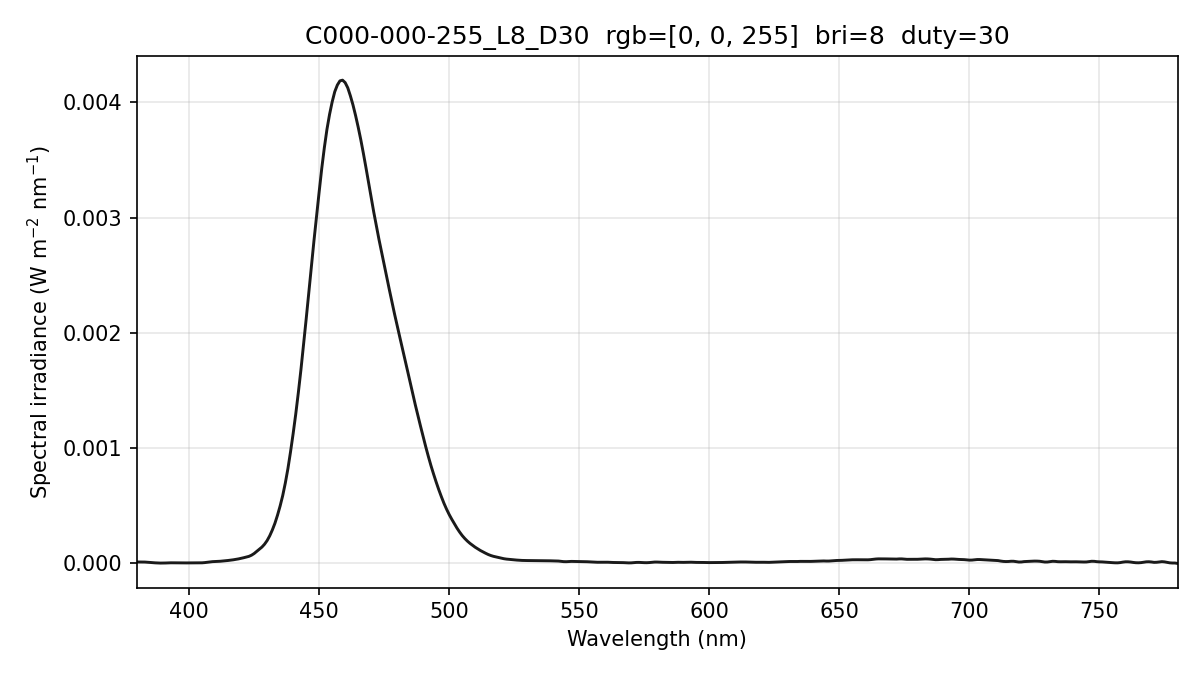

The table this chart was drawn from, first rows:
wavelength_nm, spectral_irradiance_W_m2_nm, spectral_irradiance_std_W_m2_nm, spectral_irradiance_uW_cm2_nm, photon_irradiance_photons_m2_s_nm
380, 1.24919483e-05, 4.09199659e-06, 1.24919483e-03, 2.38966510e+13
381, 1.24919483e-05, 4.09199659e-06, 1.24919483e-03, 2.39595369e+13
382, 1.24919483e-05, 4.09199659e-06, 1.24919483e-03, 2.40224229e+13
383, 1.18028615e-05, 4.30414874e-06, 1.18028615e-03, 2.27567035e+13
384, 1.04267062e-05, 4.89500609e-06, 1.04267062e-03, 2.01558736e+13
385, 8.44247042e-06, 5.51743688e-06, 8.44247042e-04, 1.63626464e+13
386, 6.53923892e-06, 5.64426100e-06, 6.53923892e-04, 1.27068463e+13
387, 4.89806125e-06, 5.00133494e-06, 4.89806125e-04, 9.54241816e+12
388, 3.71504769e-06, 3.64584954e-06, 3.71504769e-04, 7.25636946e+12
389, 2.99019828e-06, 1.82170498e-06, 2.99019828e-04, 5.85561962e+12
390, 3.02982792e-06, 1.90475669e-06, 3.02982792e-04, 5.94847771e+12
391, 3.69852005e-06, 2.71127979e-06, 3.69852005e-04, 7.27994340e+12
392, 4.86770063e-06, 2.88908430e-06, 4.86770063e-04, 9.60579237e+12
393, 5.37375656e-06, 2.47866012e-06, 5.37375656e-04, 1.06314819e+13
394, 5.07700691e-06, 1.56824267e-06, 5.07700691e-04, 1.00699484e+13
395, 4.32102313e-06, 6.15552339e-07, 4.32102313e-04, 8.59225097e+12
396, 3.95868067e-06, 1.01911947e-06, 3.95868067e-04, 7.89167013e+12
397, 3.98998040e-06, 2.19990562e-06, 3.98998040e-04, 7.97415250e+12
398, 4.18235080e-06, 3.11713318e-06, 4.18235080e-04, 8.37966771e+12
399, 4.35594795e-06, 3.49778459e-06, 4.35594795e-04, 8.74941155e+12
400, 4.46762032e-06, 3.40496492e-06, 4.46762032e-04, 8.99620859e+12
401, 4.44727831e-06, 3.53699062e-06, 4.44727831e-04, 8.97763510e+12
402, 4.29612195e-06, 4.08117918e-06, 4.29612195e-04, 8.69412584e+12
403, 4.27940458e-06, 4.80805302e-06, 4.27940458e-04, 8.68183766e+12
404, 4.56792886e-06, 5.32084026e-06, 4.56792886e-04, 9.29017649e+12
405, 5.29136807e-06, 5.47247065e-06, 5.29136807e-04, 1.07881323e+13
406, 7.14221861e-06, 4.85819338e-06, 7.14221861e-04, 1.45976330e+13
407, 1.00373421e-05, 3.54757942e-06, 1.00373421e-03, 2.05653641e+13
408, 1.32642981e-05, 2.07424391e-06, 1.32642981e-03, 2.72438014e+13
409, 1.53680853e-05, 2.14707148e-06, 1.53680853e-03, 3.16421758e+13
410, 1.63487025e-05, 3.85687916e-06, 1.63487025e-03, 3.37435224e+13
411, 1.73057607e-05, 4.99662816e-06, 1.73057607e-03, 3.58059980e+13
412, 1.88261270e-05, 4.97091116e-06, 1.88261270e-03, 3.90464422e+13
413, 2.09454776e-05, 3.76956403e-06, 2.09454776e-03, 4.35475361e+13
414, 2.32226532e-05, 2.39793164e-06, 2.32226532e-03, 4.83988949e+13
415, 2.56111901e-05, 9.43640645e-07, 2.56111901e-03, 5.35058323e+13
416, 2.83415895e-05, 4.29105227e-07, 2.83415895e-03, 5.93527439e+13
417, 3.14380042e-05, 1.59245805e-06, 3.14380042e-03, 6.59954950e+13
418, 3.49805827e-05, 2.77566970e-06, 3.49805827e-03, 7.36082663e+13
419, 3.92026777e-05, 3.21294875e-06, 3.92026777e-03, 8.26900059e+13
420, 4.40044428e-05, 2.86642476e-06, 4.40044428e-03, 9.30398677e+13
421, 4.94519820e-05, 2.32316125e-06, 4.94519820e-03, 1.04806705e+14
422, 5.51637560e-05, 2.22965206e-06, 5.51637560e-03, 1.17189728e+14
423, 6.11397698e-05, 2.17188427e-06, 6.11397698e-03, 1.30192940e+14
424, 7.13181173e-05, 1.21900530e-06, 7.13181173e-03, 1.52226055e+14
425, 8.56944546e-05, 9.82883635e-07, 8.56944546e-03, 1.83343246e+14
426, 1.04276545e-04, 2.83437202e-06, 1.04276545e-02, 2.23624560e+14
427, 1.22991823e-04, 2.68041096e-06, 1.22991823e-02, 2.64379259e+14
428, 1.41726653e-04, 5.91222307e-07, 1.41726653e-02, 3.05364514e+14
429, 1.66403413e-04, 1.49101705e-06, 1.66403413e-02, 3.59370802e+14
430, 1.98272620e-04, 1.57984344e-06, 1.98272620e-02, 4.29194818e+14
431, 2.39395012e-04, 3.69116797e-06, 2.39395012e-02, 5.19416373e+14
432, 2.89805214e-04, 6.14868275e-06, 2.89805214e-02, 6.30250514e+14
433, 3.48240892e-04, 7.83114065e-06, 3.48240892e-02, 7.59085911e+14
434, 4.18822348e-04, 9.13761310e-06, 4.18822348e-02, 9.15045827e+14
435, 4.98318752e-04, 1.05175754e-05, 4.98318752e-02, 1.09123869e+15
436, 5.88876546e-04, 1.18983958e-05, 5.88876546e-02, 1.29251030e+15
437, 6.97917243e-04, 1.35740555e-05, 6.97917243e-02, 1.53535438e+15
438, 8.22706699e-04, 1.57982351e-05, 8.22706699e-02, 1.81402142e+15
439, 9.68033572e-04, 1.78260265e-05, 9.68033572e-02, 2.13933210e+15
... 341 more rows
